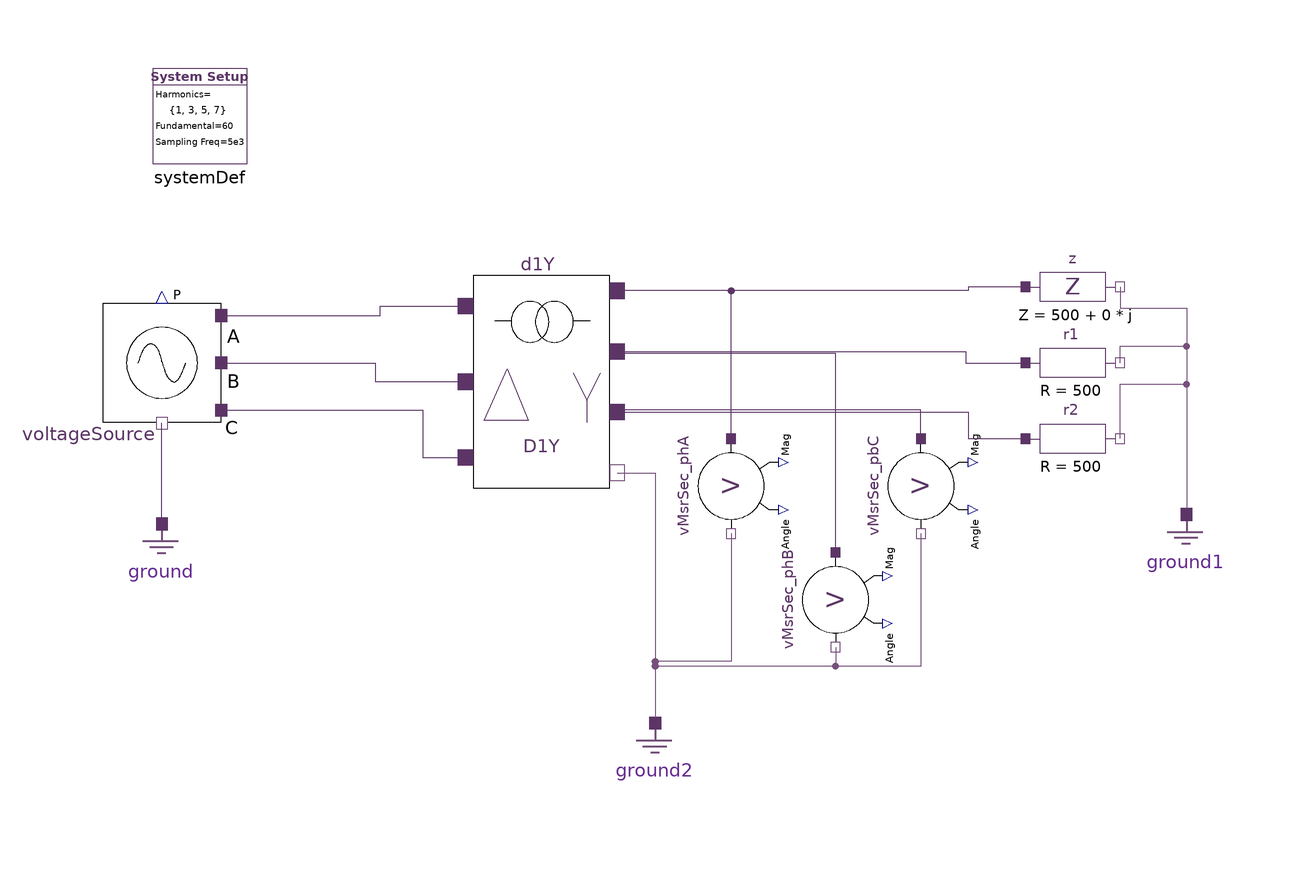

The Modelica model whose source follows is shown above as a component diagram (icons at their Placement, wires along their Line points).

model Multiphase_Transformer
  import Modelica.ComplexMath.j;
  inner HPF.SystemDef systemDef(hrms = {1, 3, 5, 7}) annotation (
    Placement(visible = true, transformation(origin = {-90, 70}, extent = {{-10, -10}, {10, 10}}, rotation = 0)));
  HPF.SinglePhase.Components.Ground ground annotation (
    Placement(visible = true, transformation(extent = {{-108, -36}, {-88, -16}}, rotation = 0)));
  HPF.SinglePhase.Components.Ground ground1 annotation (
    Placement(visible = true, transformation(extent = {{108, -34}, {128, -14}}, rotation = 0)));
  HPF.SinglePhase.Components.Resistor r1(r = 500) annotation (
    Placement(visible = true, transformation(origin = {94, 18}, extent = {{-10, -10}, {10, 10}}, rotation = 0)));
  HPF.SinglePhase.Components.Resistor r2(r = 500) annotation (
    Placement(visible = true, transformation(origin = {94, 2}, extent = {{-10, -10}, {10, 10}}, rotation = 0)));
  HPF.SinglePhase.Components.Impedance z(z = 500 + 0 * j) annotation (
    Placement(visible = true, transformation(origin = {94, 34}, extent = {{-10, -10}, {10, 10}}, rotation = 0)));
  HPF.Sources.ThreePhase.VoltageSource voltageSource(vArg_phA = {0.52192, 6.1952, 3.641, 8.2279}, vArg_phB = {4.7065, 3.5627, 4.2216, 5.9383}, vArg_phC = {2.6138, 1.127, 6.9575, 3.4123}, vMag_phA = {282.8166, 0.45117, 0.39336, 0.76549}, vMag_phB = {282.9682, 0.65765, 0.17303, 1.3199}, vMag_phC = {281.8661, 0.35229, 0.54619, 0.99899}) annotation (
    Placement(visible = true, transformation(origin = {-98, 18}, extent = {{-10, -10}, {10, 10}}, rotation = 0)));
  HPF.SinglePhase.Components.Ground ground2 annotation (
    Placement(visible = true, transformation(extent = {{-4, -78}, {16, -58}}, rotation = 0)));
  Transformers.ThreePhase.Symmetric.D1Y d1Y(    Rc = 1e10, Rp = 1e-5, Rs = 1e-5, VPrimRated = 480, VSecRated = 208, Xm = 1e10, Xp = 1e-5, Xs = 1e-5)                                  annotation (
    Placement(visible = true, transformation(origin = {-18, 14}, extent = {{-16, -16}, {16, 16}}, rotation = 0)));
  HPF.Sensors.VoltageSensor vMsrSec_phA annotation (
    Placement(visible = true, transformation(origin = {22, -8}, extent = {{-10, -10}, {10, 10}}, rotation = -90)));
  HPF.Sensors.VoltageSensor vMsrSec_phB annotation (
    Placement(visible = true, transformation(origin = {44, -32}, extent = {{-10, -10}, {10, 10}}, rotation = -90)));
  HPF.Sensors.VoltageSensor vMsrSec_pbC annotation (
    Placement(visible = true, transformation(origin = {62, -8}, extent = {{-10, -10}, {10, 10}}, rotation = -90)));
equation
  connect(r2.pin_n, ground1.pin) annotation (
    Line(points={{104,2},{104,13.5},{118,13.5},{118,-12.75}},       color = {117, 80, 123}));
  connect(r1.pin_n, ground1.pin) annotation (
    Line(points={{104,18},{104,21.5},{118,21.5},{118,-12.75}},       color = {117, 80, 123}));
  connect(z.pin_n, ground1.pin) annotation (
    Line(points={{104,34},{104,29.5},{118,29.5},{118,-12.75}},       color = {117, 80, 123}));
  connect(ground.pin, voltageSource.pinN) annotation (
    Line(points={{-98,-14.75},{-98,5.25}},      color = {92, 53, 102}));
  connect(z.pin_p, d1Y.pinSec_A) annotation (Line(points={{84,34},{72,34},{72,
          33.2},{-2,33.2}}, color={92,53,102}));
  connect(d1Y.pinSec_N, ground2.pin) annotation (Line(points={{-2,-5.2},{6,-5.2},
          {6,-56.75}}, color={117,80,123}));
  connect(d1Y.pinSec_C, r2.pin_p) annotation (Line(points={{-2,7.6},{72,7.6},{
          72,2},{84,2}}, color={92,53,102}));
  connect(d1Y.pinSec_B, r1.pin_p) annotation (Line(points={{-2,20.4},{71.5,20.4},
          {71.5,18},{84,18}}, color={92,53,102}));
  connect(voltageSource.pinP_phC, d1Y.pinPrim_C) annotation (Line(points={{
          -85.5,8},{-43,8},{-43,-2},{-34,-2}}, color={92,53,102}));
  connect(voltageSource.pinP_phA, d1Y.pinPrim_A) annotation (Line(points={{
          -85.5,28},{-52,28},{-52,30},{-34,30}}, color={92,53,102}));
  connect(voltageSource.pinP_phB, d1Y.pinPrim_B) annotation (Line(points={{
          -85.5,18},{-53,18},{-53,14},{-34,14}}, color={92,53,102}));
  connect(vMsrSec_phA.pin_n, ground2.pin) annotation (
    Line(points={{22,-18},{22,-45},{6,-45},{6,-56.75}},       color = {117, 80, 123}));
  connect(vMsrSec_phA.pin_p, d1Y.pinSec_A)
    annotation (Line(points={{22,2},{22,33.2},{-2,33.2}}, color={92,53,102}));
  connect(vMsrSec_phB.pin_n, ground2.pin) annotation (
    Line(points={{44,-42},{44,-46},{6,-46},{6,-56.75}},       color = {117, 80, 123}));
  connect(vMsrSec_pbC.pin_n, ground2.pin) annotation (
    Line(points={{62,-18},{62,-18},{62,-46},{6,-46},{6,-56.75},{6,-56.75}},        color = {117, 80, 123}));
  connect(vMsrSec_phB.pin_p, d1Y.pinSec_B) annotation (Line(points={{44,-22},{
          44,-22},{44,20},{-2,20},{-2,20.4}}, color={92,53,102}));
  connect(vMsrSec_pbC.pin_p, d1Y.pinSec_C) annotation (Line(points={{62,2},{62,
          2},{62,8},{-2,8},{-2,7.6}}, color={92,53,102}));
  annotation (
    Icon(coordinateSystem(grid = {0, 0}, extent = {{-120, -100}, {120, 100}})),
    Diagram(coordinateSystem(extent = {{-120, -100}, {120, 100}}, grid = {0, 0}, initialScale = 0.1)),
    experiment(StartTime = 0, StopTime = 1, Tolerance = 1e-06, Interval = 0.002),
    __OpenModelica_commandLineOptions = "--matchingAlgorithm=PFPlusExt --indexReductionMethod=dynamicStateSelection -d=initialization,NLSanalyticJacobian,newInst -d=initialization ",
    __OpenModelica_simulationFlags(lv = "LOG_STATS", outputFormat = "mat", s = "dassl", ls = "totalpivot", nls = "newton"));
end Multiphase_Transformer;